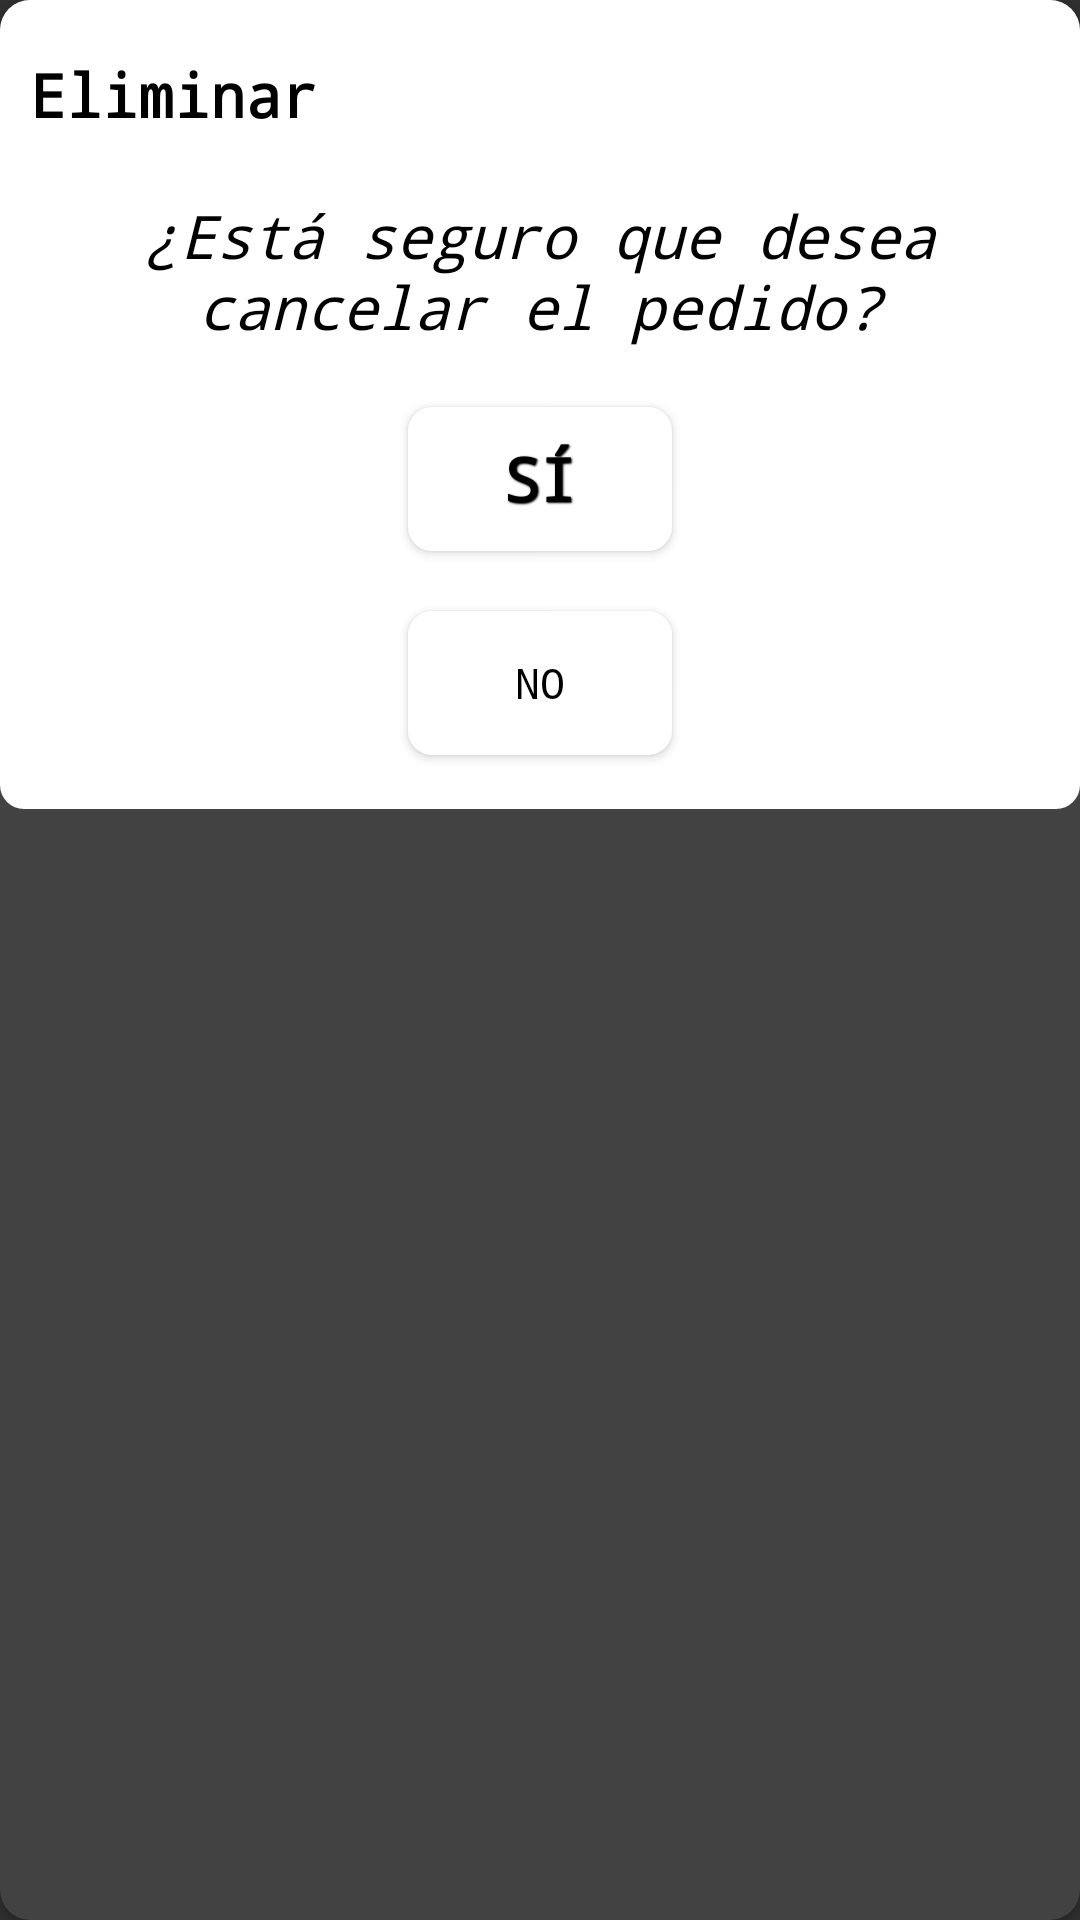

This screen was rendered from an Android layout file. Write that file and the resources it references.
<!-- AndroidManifest.xml: application theme Theme.AppCompat.NoActionBar -->
<!-- res/layout/dialog_dd_company.xml -->
<?xml version="1.0" encoding="utf-8"?>
<androidx.cardview.widget.CardView xmlns:android="http://schemas.android.com/apk/res/android"
    xmlns:app="http://schemas.android.com/apk/res-auto"
    android:layout_width="match_parent"
    android:layout_height="wrap_content"
    app:cardCornerRadius="10dp">

    <LinearLayout
        android:layout_width="match_parent"
        android:layout_height="wrap_content"
        android:background="@drawable/style_popup"
        android:orientation="vertical">

        <TextView
            android:id="@+id/typeTitleTextView"
            android:layout_width="wrap_content"
            android:layout_height="wrap_content"
            android:fontFamily="monospace"
            android:padding="10dp"
            android:text="Eliminar"
            android:textColor="@color/blackColorVentax"
            android:textSize="20sp"
            android:textStyle="bold" />

        <TextView
            android:id="@+id/titleTextView"
            android:layout_width="match_parent"
            android:layout_height="wrap_content"
            android:fontFamily="monospace"
            android:padding="10dp"
            android:text="¿Está seguro que desea cancelar el pedido?"
            android:textAlignment="center"
            android:textColor="@color/blackColorVentax"
            android:textSize="20sp"
            android:textStyle="italic" />

        <Button
            android:id="@+id/noCancelButton"
            android:layout_width="wrap_content"
            android:layout_height="wrap_content"
            android:layout_gravity="center"
            android:layout_margin="10dp"
            android:background="@drawable/style_popup"
            android:fontFamily="monospace"
            android:padding="10dp"
            android:shadowColor="@color/blackColorVentax"
            android:shadowDx="1"
            android:shadowDy="1"
            android:shadowRadius="1"
            android:text="Sí"
            android:textColor="@color/blackColorVentax"
            android:textSize="20sp"
            android:textStyle="bold" />

        <Button
            android:id="@+id/cancelButton"
            android:layout_width="wrap_content"
            android:layout_height="wrap_content"
            android:layout_gravity="center"
            android:layout_margin="10dp"
            android:background="@drawable/style_popup"
            android:fontFamily="monospace"
            android:padding="10dp"
            android:text="No"
            android:textColor="@color/blackColorVentax" />
    </LinearLayout>


</androidx.cardview.widget.CardView>
<!-- resources referenced by this layout -->
<resources>
  <color name="blackColorVentax">#000000</color>
  <!-- drawable style_popup (drawable) -->
  <?xml version="1.0" encoding="utf-8"?>
  <shape xmlns:android="http://schemas.android.com/apk/res/android">
      <solid android:color="@color/whiteColorVentax"/>
  
      <corners
          android:radius="8dp"/>
  
      <padding
          android:bottom="8dp"
          android:top="8dp"/>
  
  </shape>
  <color name="whiteColorVentax">#FFFFFF</color>
</resources>
